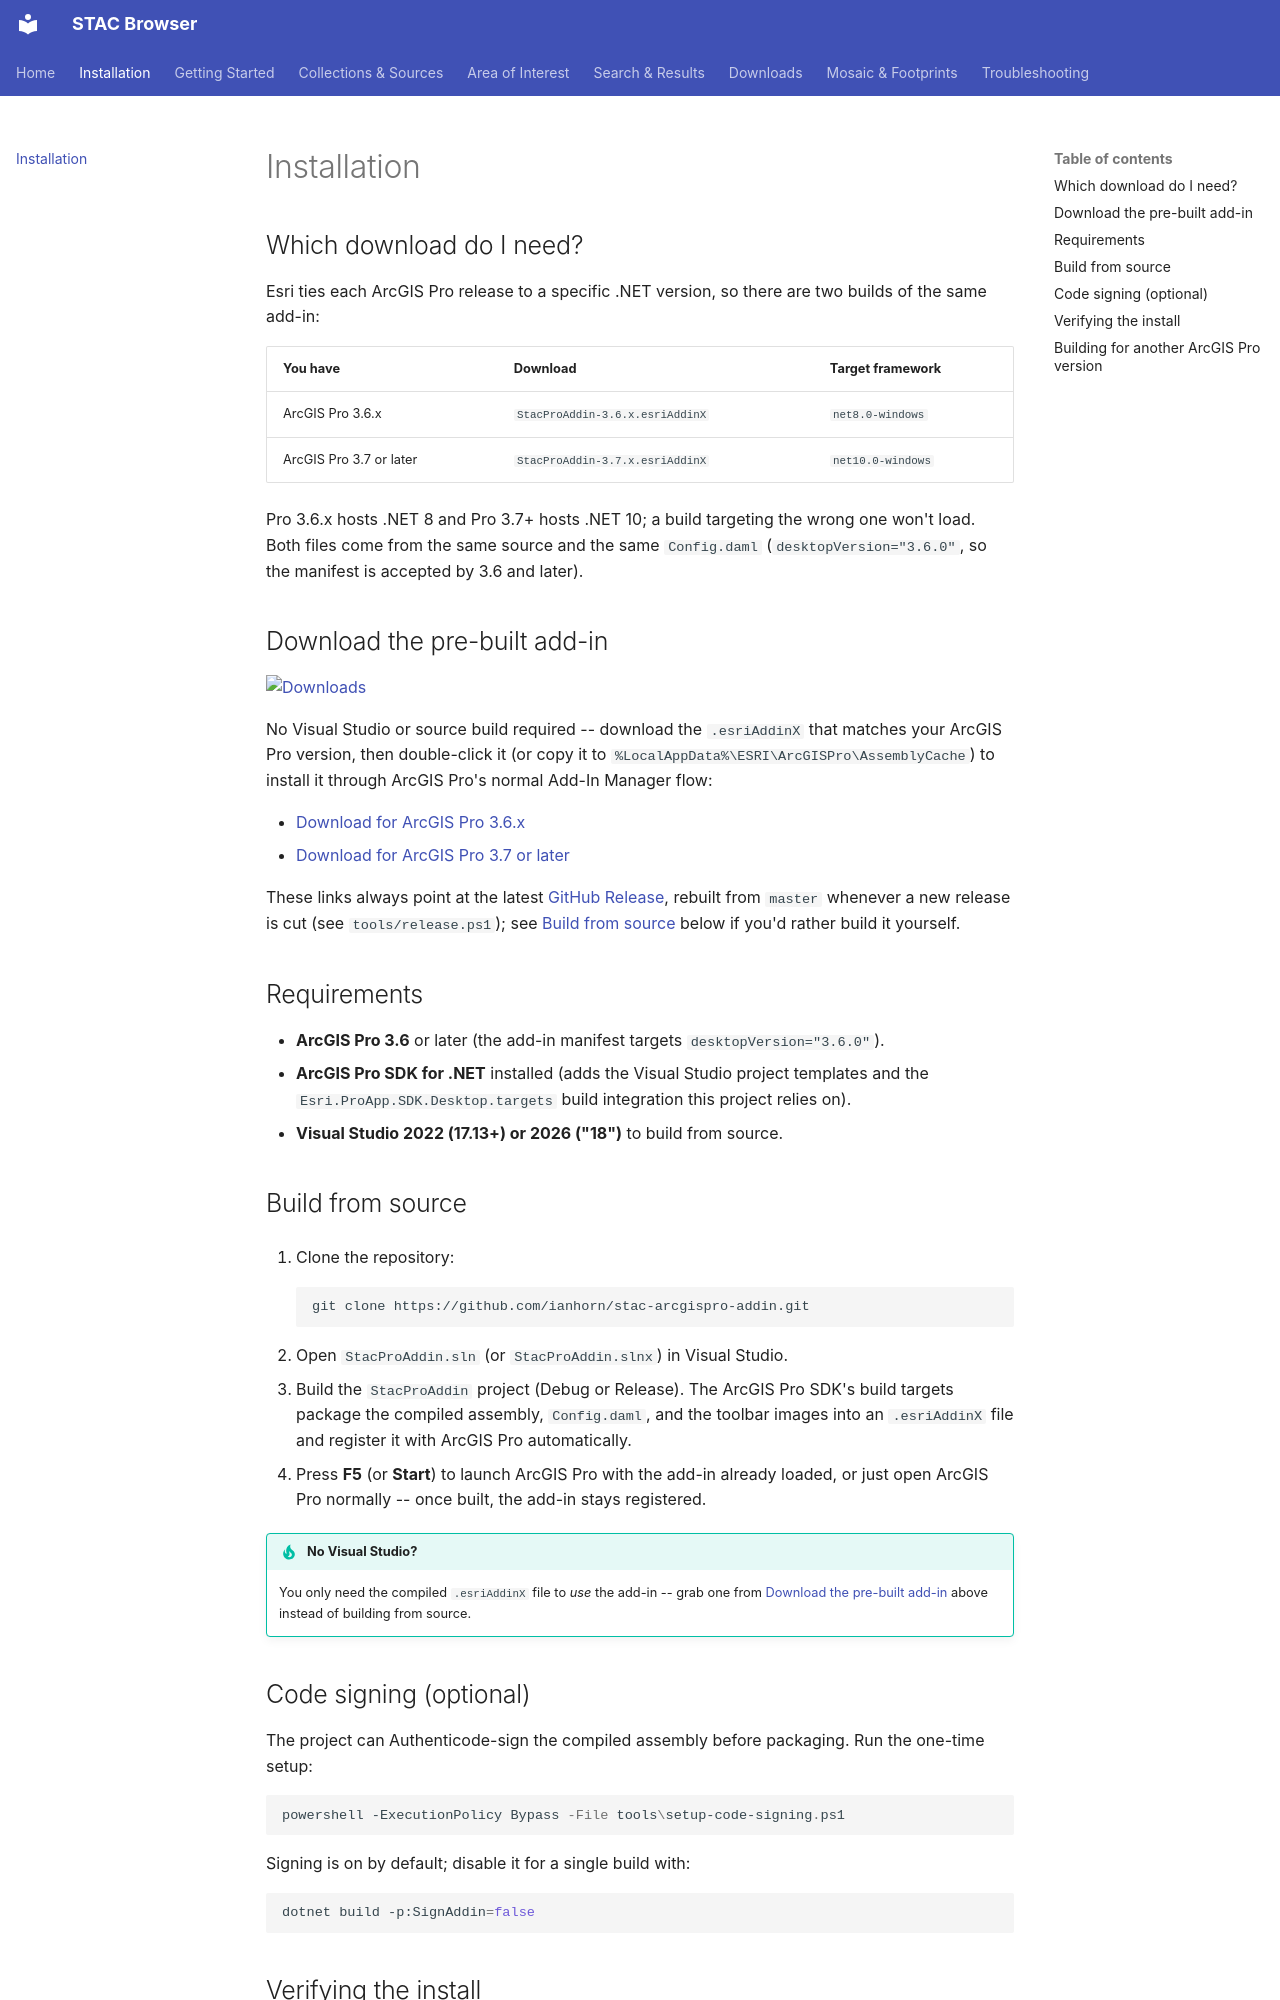

repository: ianhorn/stac-arcgispro-addin · page: installation/index.html · generator: mkdocs

# Installation

## Which download do I need?

Esri ties each ArcGIS Pro release to a specific .NET version, so there are two builds of the same
add-in:

| You have               | Download                           | Target framework  |
|-------------------------|-------------------------------------|--------------------|
| ArcGIS Pro 3.6.x         | `StacProAddin-3.6.x.esriAddinX`     | `net8.0-windows`   |
| ArcGIS Pro 3.7 or later  | `StacProAddin-3.7.x.esriAddinX`     | `net10.0-windows`  |

Pro 3.6.x hosts .NET 8 and Pro 3.7+ hosts .NET 10; a build targeting the wrong one won't load. Both
files come from the same source and the same `Config.daml` (`desktopVersion="3.6.0"`, so the
manifest is accepted by 3.6 and later).

## Download the pre-built add-in

[![Downloads](https://img.shields.io/github/downloads/ianhorn/stac-arcgispro-addin/total.svg)](https://github.com/ianhorn/stac-arcgispro-addin/releases)

No Visual Studio or source build required -- download the `.esriAddinX` that matches your ArcGIS
Pro version, then double-click it (or copy it to `%LocalAppData%\ESRI\ArcGISPro\AssemblyCache`) to
install it through ArcGIS Pro's normal Add-In Manager flow:

- [Download for ArcGIS Pro 3.6.x](https://github.com/ianhorn/stac-arcgispro-addin/releases/latest/download/StacProAddin-3.6.x.esriAddinX)
- [Download for ArcGIS Pro 3.7 or later](https://github.com/ianhorn/stac-arcgispro-addin/releases/latest/download/StacProAddin-3.7.x.esriAddinX)

These links always point at the latest [GitHub Release](https://github.com/ianhorn/stac-arcgispro-addin/releases),
rebuilt from `master` whenever a new release is cut (see `tools/release.ps1`); see
[Build from source](#build-from-source) below if you'd rather build it yourself.

## Requirements

- **ArcGIS Pro 3.6** or later (the add-in manifest targets `desktopVersion="3.6.0"`).
- **ArcGIS Pro SDK for .NET** installed (adds the Visual Studio project templates and the
  `Esri.ProApp.SDK.Desktop.targets` build integration this project relies on).
- **Visual Studio 2022 (17.13+) or 2026 ("18")** to build from source.

## Build from source

1. Clone the repository:

    ```bash
    git clone https://github.com/ianhorn/stac-arcgispro-addin.git
    ```

2. Open `StacProAddin.sln` (or `StacProAddin.slnx`) in Visual Studio.
3. Build the `StacProAddin` project (Debug or Release). The ArcGIS Pro SDK's build targets
   package the compiled assembly, `Config.daml`, and the toolbar images into an `.esriAddinX` file
   and register it with ArcGIS Pro automatically.
4. Press **F5** (or **Start**) to launch ArcGIS Pro with the add-in already loaded, or just open
   ArcGIS Pro normally -- once built, the add-in stays registered.

!!! tip "No Visual Studio?"
    You only need the compiled `.esriAddinX` file to *use* the add-in -- grab one from
    [Download the pre-built add-in](#download-the-pre-built-add-in) above instead of building from
    source.

## Code signing (optional)

The project can Authenticode-sign the compiled assembly before packaging. Run the one-time setup:

```powershell
powershell -ExecutionPolicy Bypass -File tools\setup-code-signing.ps1
```

Signing is on by default; disable it for a single build with:

```bash
dotnet build -p:SignAddin=false
```
